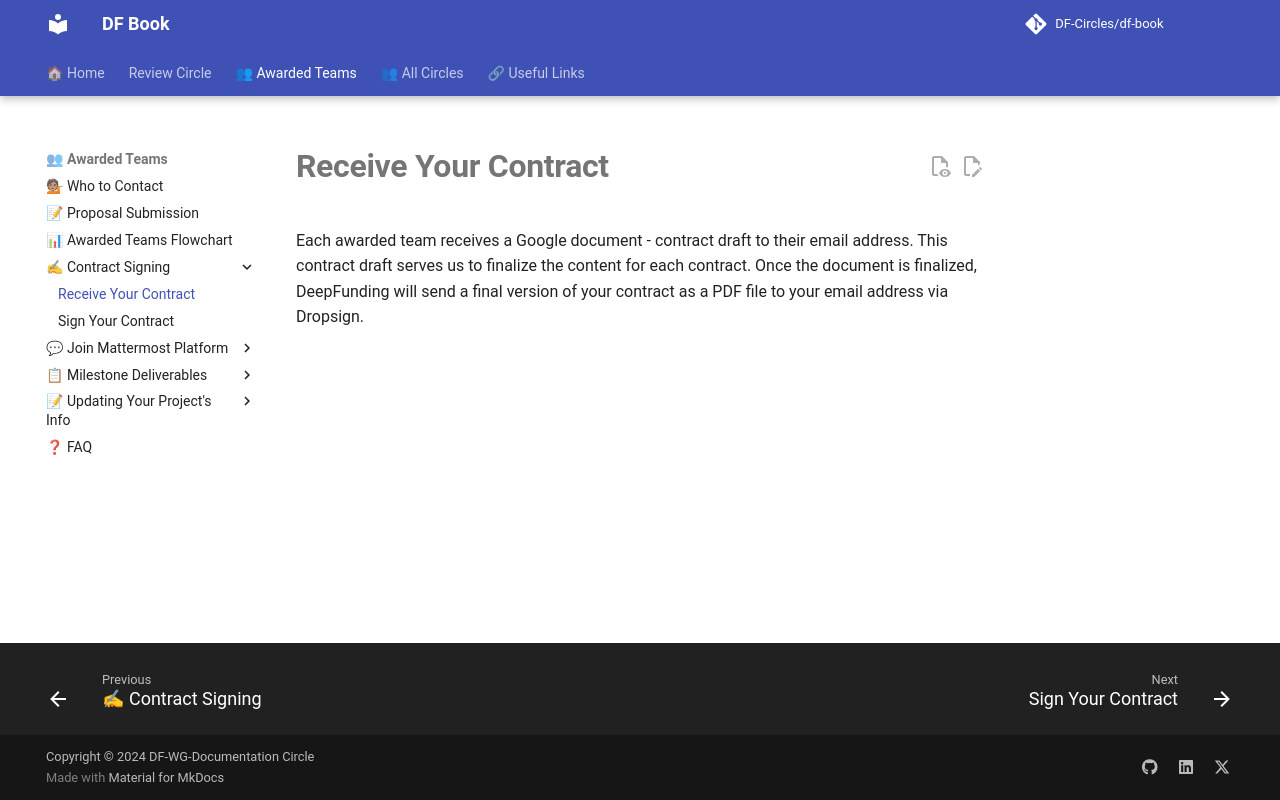

repository: DF-Circles/df-book · page: awarded_teams/contract_signing/receive_your_contract/index.html · generator: mkdocs

# __Receive Your Contract__

Each awarded team receives a Google document - contract draft to their email address. This contract draft serves us to finalize the content for each contract. Once the document is finalized, DeepFunding will send a final version of your contract as a PDF file to your email address via Dropsign.
